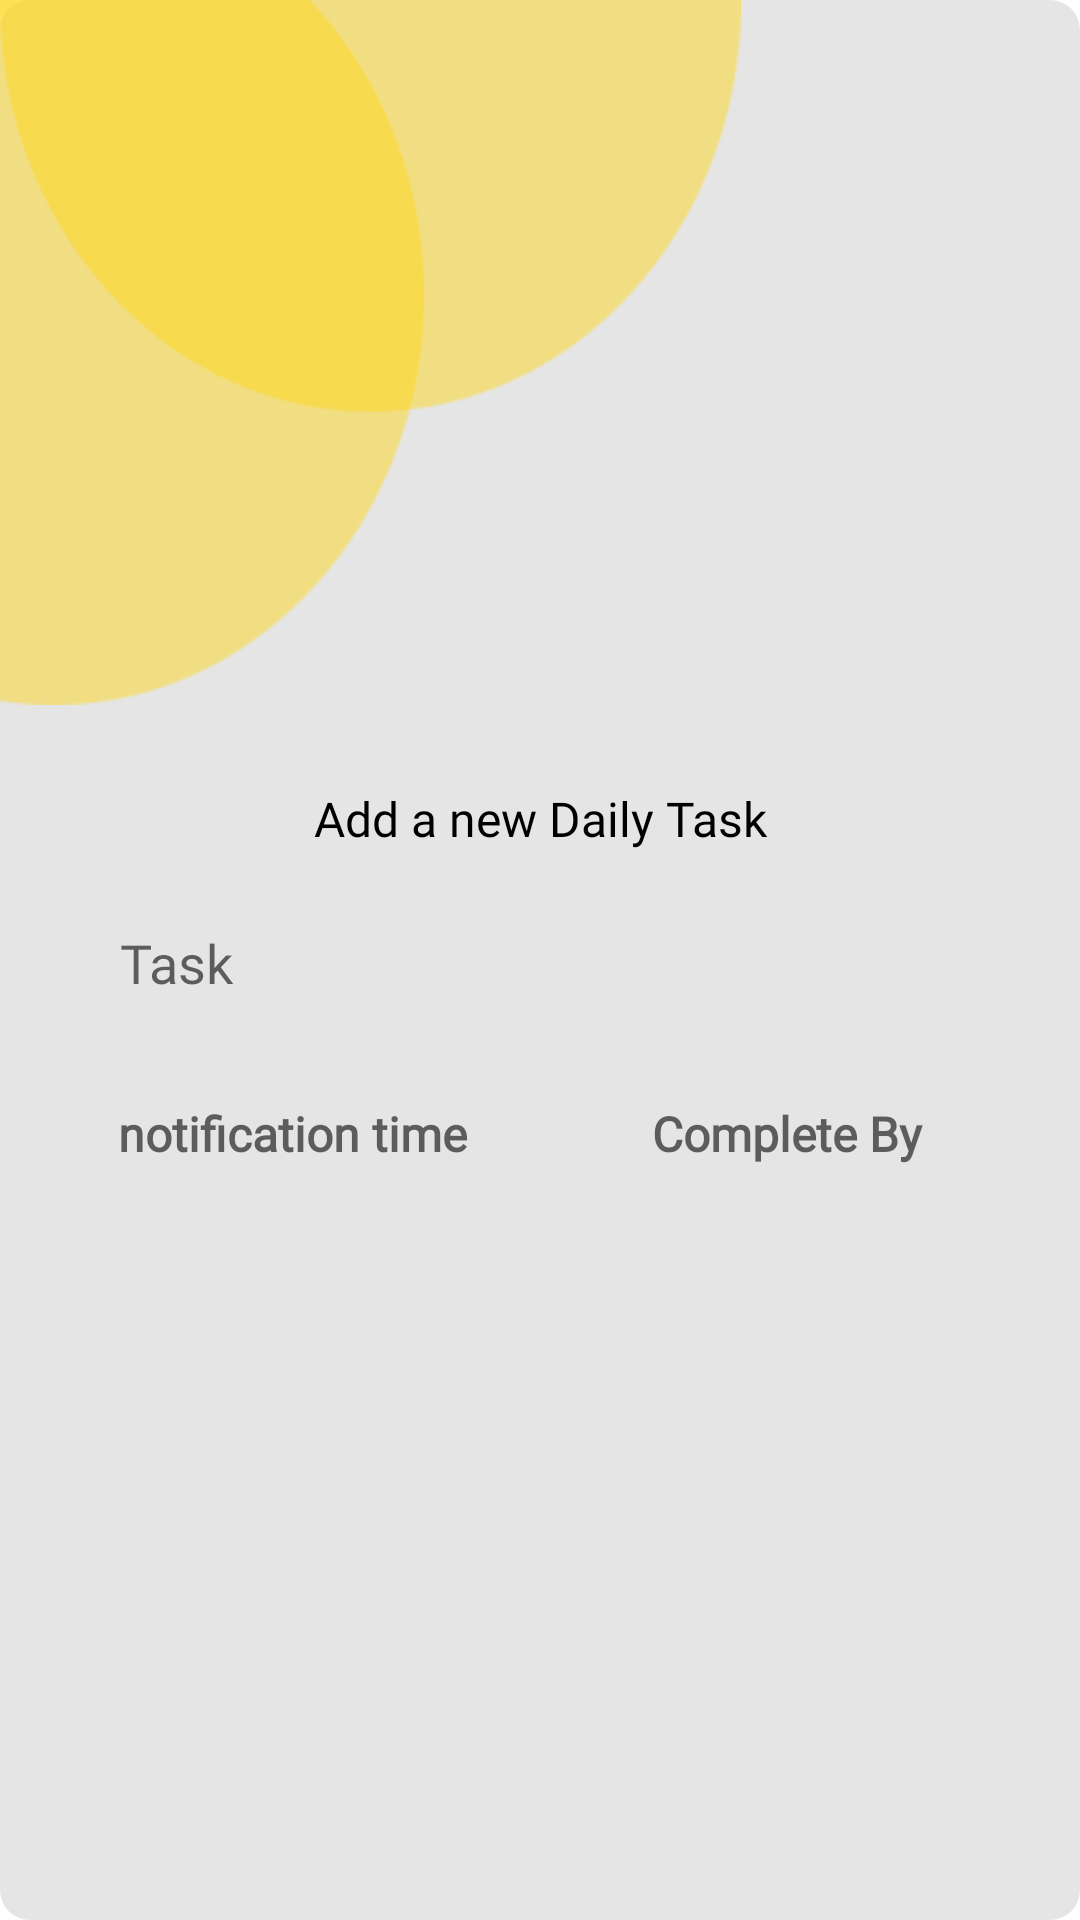

Layout XML and referenced resources for this Android screen:
<!-- AndroidManifest.xml: application theme Theme.Hustle -->
<!-- res/layout/input_text_layout.xml -->
<?xml version="1.0" encoding="utf-8"?>
<FrameLayout xmlns:android="http://schemas.android.com/apk/res/android"
    android:layout_width="match_parent"
    android:layout_height="wrap_content"
    xmlns:app="http://schemas.android.com/apk/res-auto"
    android:background="@drawable/frame_background">
    
    <ImageView
        android:layout_width="247dp"
        android:layout_height="235dp"
        android:src="@drawable/hustle_design1"
        android:scaleType="fitXY"
        android:clickable="false"/>
    
    <LinearLayout
        android:layout_width="match_parent"
        android:layout_height="wrap_content"
        android:orientation="vertical"
        android:layout_gravity="center"
        android:layout_margin="10dp">
        
        <TextView
            android:textSize="16sp"
            android:text="Add a new Daily Task"
            android:fontFamily="@font/poppins"
            android:textColor="@color/black"
            android:gravity="center"
            android:layout_gravity="center"
            android:layout_marginTop="20dp"
            android:layout_width="wrap_content"
            android:layout_height="wrap_content"
            android:id="@+id/input_task_frame"/>

        <EditText
            android:id="@+id/task_input_frame_layout"
            android:layout_width="300dp"
            android:inputType="textMultiLine"
            android:textSize="18sp"
            android:padding="10dp"
            android:gravity="start"
            android:layout_height="wrap_content"
            android:layout_gravity="center"
            android:layout_margin="15dp"
            android:fontFamily="@font/poppins"
            android:textColor="@color/black"
            android:maxWidth="50dp"
            android:maxLength="100"
            android:background="@drawable/shapess"
            android:hint="Task"/>

        <LinearLayout
            android:layout_width="match_parent"
            android:layout_height="wrap_content"
            android:orientation="horizontal"
            android:gravity="center">

           <TextView
               android:layout_gravity="start"
               android:id="@+id/notificationTimeButton"
               android:textColor="@color/black"
               android:textSize="16sp"
               android:fontFamily="@font/poppins"
               android:textStyle="bold"
               android:gravity="center"
               android:background="@drawable/shapess"
               android:hint="notification time"
               android:layout_width="150dp"
               android:layout_height="40dp"/>


            <TextView
                android:layout_gravity="end"
                android:id="@+id/targetTimeButton"
                android:textColor="@color/black"
                android:textSize="16sp"
                android:fontFamily="@font/poppins"
                android:textStyle="bold"
                android:layout_marginStart="15dp"
                android:gravity="center"
                android:background="@drawable/shapess"
                android:hint="Complete By"
                android:layout_width="150dp"
                android:layout_height="40dp"/>

        </LinearLayout>
        
    </LinearLayout>
</FrameLayout>
<!-- resources referenced by this layout -->
<resources>
  <color name="black">#FF000000</color>
  <!-- drawable frame_background (drawable) -->
  <?xml version="1.0" encoding="utf-8"?>
  <shape xmlns:android="http://schemas.android.com/apk/res/android">
      <corners android:radius="10dp" />
      <solid android:color="#E5E5E5"/>
  </shape>
  <!-- drawable hustle_design1: png bitmap (drawable, 5171 bytes) -->
  <style name="Theme.Hustle" parent="Theme.MaterialComponents.DayNight.DarkActionBar">
          
          <item name="colorPrimary">@color/button</item>
          <item name="colorPrimaryVariant">@color/button</item>
          <item name="colorOnPrimary">@color/white</item>
          
          <item name="colorSecondary">@color/teal_200</item>
          <item name="colorSecondaryVariant">@color/teal_700</item>
          <item name="colorOnSecondary">@color/black</item>
          
          <item name="android:statusBarColor" tools:targetApi="l">?attr/colorPrimaryVariant</item>
          
      </style>
  <color name="button">#FFD615</color>
  <color name="white">#FFFFFFFF</color>
  <color name="teal_200">#FF03DAC5</color>
  <color name="teal_700">#FF018786</color>
</resources>
